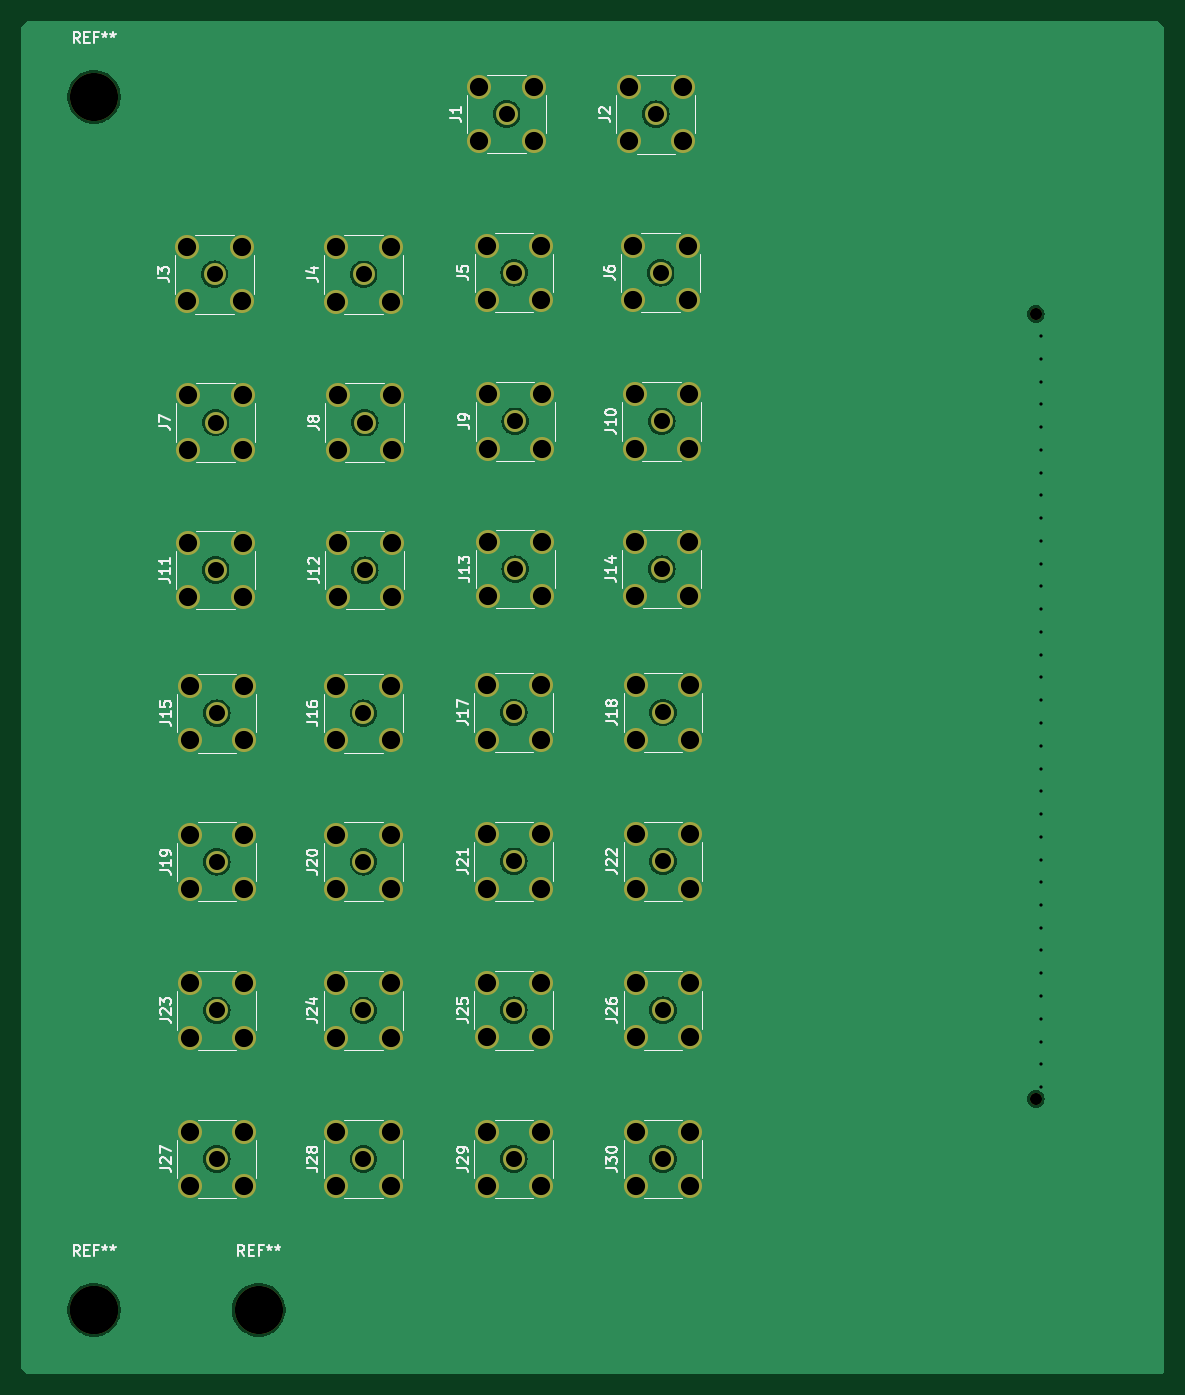
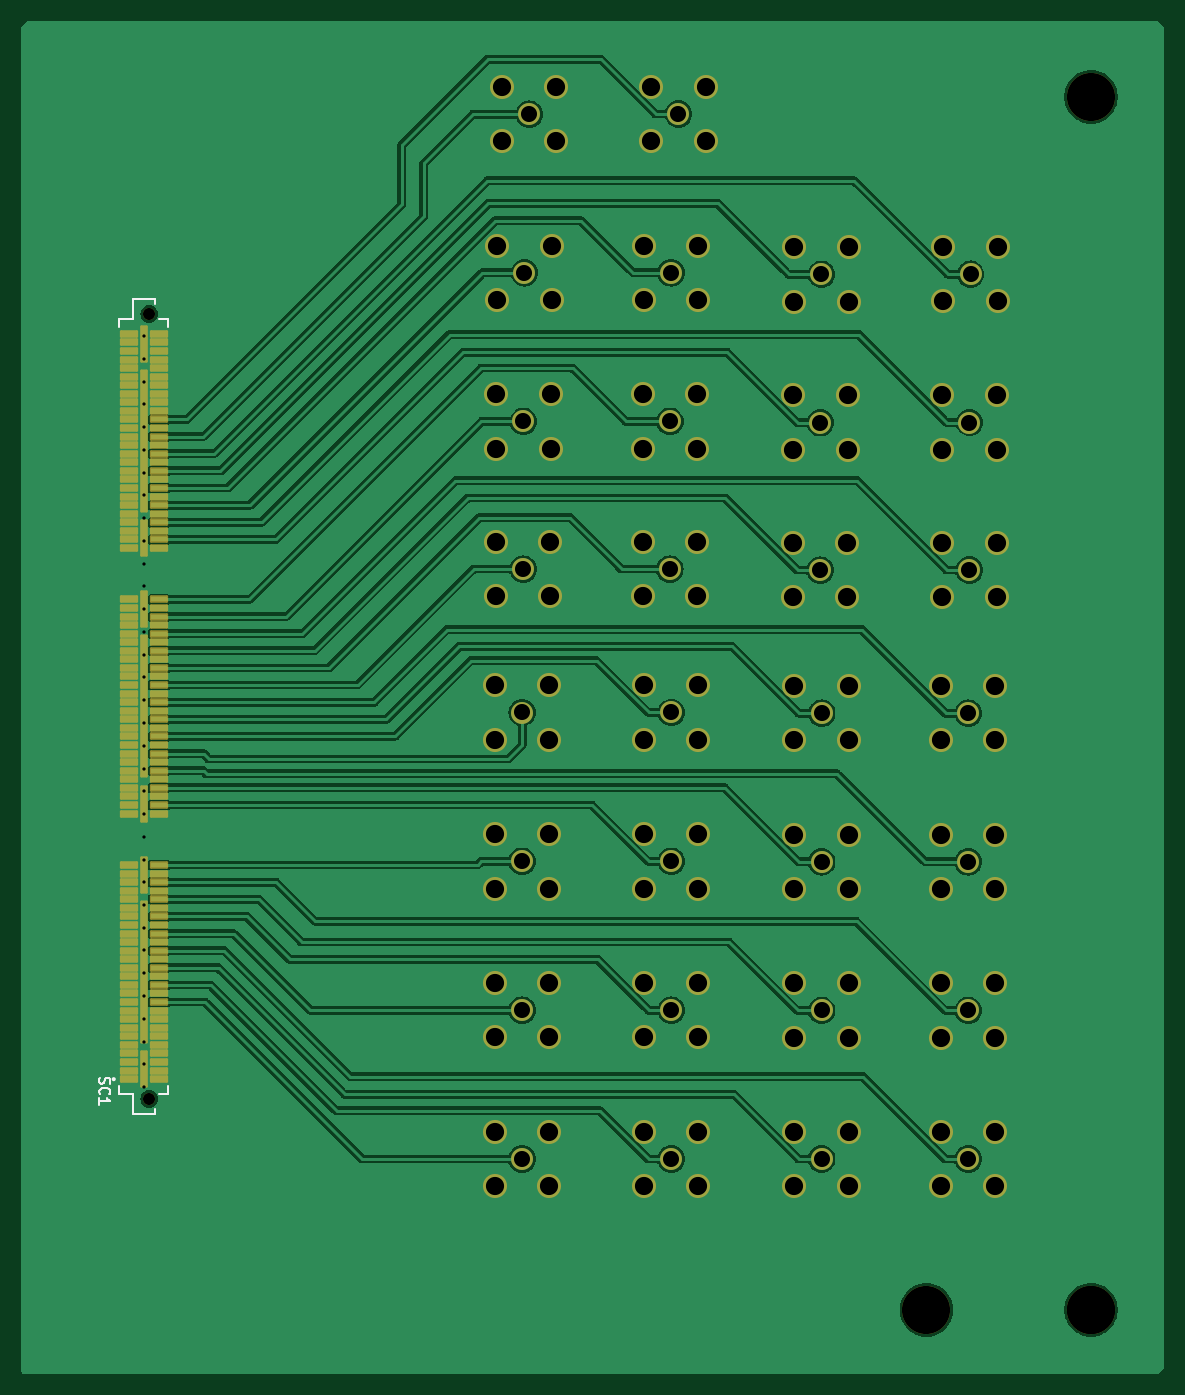
Circuit board: 13 layer files. Board 106.7 x 126.3 mm.
- bottom_copper: 30sma-adapter-B_Cu.gbr (162513 bytes)
- bottom_mask: 30sma-adapter-B_Mask.gbr (10553 bytes)
- paste: 30sma-adapter-B_Paste.gbr (4804 bytes)
- bottom_silk: 30sma-adapter-B_Silkscreen.gbr (3342 bytes)
- outline: 30sma-adapter-Edge_Cuts.gbr (429 bytes)
- top_copper: 30sma-adapter-F_Cu.gbr (70908 bytes)
- top_mask: 30sma-adapter-F_Mask.gbr (5448 bytes)
- paste: 30sma-adapter-F_Paste.gbr (456 bytes)
- top_silk: 30sma-adapter-F_Silkscreen.gbr (48846 bytes)
- inner_copper: 30sma-adapter-In1_Cu.gbr (70227 bytes)
- inner_copper: 30sma-adapter-In2_Cu.gbr (70227 bytes)
- drill: 30sma-adapter-NPTH.drl (501 bytes)
- drill: 30sma-adapter-PTH.drl (3355 bytes)

=== bottom_copper: 30sma-adapter-B_Cu.gbr (162513 bytes, source omitted) ===
=== bottom_mask: 30sma-adapter-B_Mask.gbr (10553 bytes, source omitted) ===
=== paste: 30sma-adapter-B_Paste.gbr ===
%TF.GenerationSoftware,KiCad,Pcbnew,7.0.7*%
%TF.CreationDate,2023-09-15T15:36:36-07:00*%
%TF.ProjectId,30sma-adapter,3330736d-612d-4616-9461-707465722e6b,rev?*%
%TF.SameCoordinates,Original*%
%TF.FileFunction,Paste,Bot*%
%TF.FilePolarity,Positive*%
%FSLAX46Y46*%
G04 Gerber Fmt 4.6, Leading zero omitted, Abs format (unit mm)*
G04 Created by KiCad (PCBNEW 7.0.7) date 2023-09-15 15:36:36*
%MOMM*%
%LPD*%
G01*
G04 APERTURE LIST*
%ADD10R,1.500000X0.500000*%
%ADD11R,0.510000X3.280000*%
%ADD12R,0.510000X13.150000*%
G04 APERTURE END LIST*
D10*
%TO.C,SC1*%
X197900000Y-133725000D03*
X195050000Y-133725000D03*
X197900000Y-132925000D03*
X195050000Y-132925000D03*
X197900000Y-132125000D03*
X195050000Y-132125000D03*
X197900000Y-131325000D03*
X195050000Y-131325000D03*
X197900000Y-130525000D03*
X195050000Y-130525000D03*
X197900000Y-129725000D03*
X195050000Y-129725000D03*
X197900000Y-128925000D03*
X195050000Y-128925000D03*
X197900000Y-128125000D03*
X195050000Y-128125000D03*
X197900000Y-127325000D03*
X195050000Y-127325000D03*
X197900000Y-126525000D03*
X195050000Y-126525000D03*
X197900000Y-125725000D03*
X195050000Y-125725000D03*
X197900000Y-124925000D03*
X195050000Y-124925000D03*
X197900000Y-124125000D03*
X195050000Y-124125000D03*
X197900000Y-123325000D03*
X195050000Y-123325000D03*
X197900000Y-122525000D03*
X195050000Y-122525000D03*
X197900000Y-121725000D03*
X195050000Y-121725000D03*
X197900000Y-120925000D03*
X195050000Y-120925000D03*
X197900000Y-120125000D03*
X195050000Y-120125000D03*
X197900000Y-119325000D03*
X195050000Y-119325000D03*
X197900000Y-118525000D03*
X195050000Y-118525000D03*
X197900000Y-117725000D03*
X195050000Y-117725000D03*
X197900000Y-116925000D03*
X195050000Y-116925000D03*
X197900000Y-116125000D03*
X195050000Y-116125000D03*
X197900000Y-115325000D03*
X195050000Y-115325000D03*
X197900000Y-114525000D03*
X195050000Y-114525000D03*
X197900000Y-113725000D03*
X195050000Y-113725000D03*
X197900000Y-108925000D03*
X195050000Y-108925000D03*
X197900000Y-108125000D03*
X195050000Y-108125000D03*
X197900000Y-107325000D03*
X195050000Y-107325000D03*
X197900000Y-106525000D03*
X195050000Y-106525000D03*
X197900000Y-105725000D03*
X195050000Y-105725000D03*
X197900000Y-104925000D03*
X195050000Y-104925000D03*
X197900000Y-104125000D03*
X195050000Y-104125000D03*
X197900000Y-103325000D03*
X195050000Y-103325000D03*
X197900000Y-102525000D03*
X195050000Y-102525000D03*
X197900000Y-101725000D03*
X195050000Y-101725000D03*
X197900000Y-100925000D03*
X195050000Y-100925000D03*
X197900000Y-100125000D03*
X195050000Y-100125000D03*
X197900000Y-99325000D03*
X195050000Y-99325000D03*
X197900000Y-98525000D03*
X195050000Y-98525000D03*
X197900000Y-97725000D03*
X195050000Y-97725000D03*
X197900000Y-96925000D03*
X195050000Y-96925000D03*
X197900000Y-96125000D03*
X195050000Y-96125000D03*
X197900000Y-95325000D03*
X195050000Y-95325000D03*
X197900000Y-94525000D03*
X195050000Y-94525000D03*
X197900000Y-93725000D03*
X195050000Y-93725000D03*
X197900000Y-92925000D03*
X195050000Y-92925000D03*
X197900000Y-92125000D03*
X195050000Y-92125000D03*
X197900000Y-91325000D03*
X195050000Y-91325000D03*
X197900000Y-90525000D03*
X195050000Y-90525000D03*
X197900000Y-89725000D03*
X195050000Y-89725000D03*
X197900000Y-88925000D03*
X195050000Y-88925000D03*
X197900000Y-84125000D03*
X195050000Y-84125000D03*
X197900000Y-83325000D03*
X195050000Y-83325000D03*
X197900000Y-82525000D03*
X195050000Y-82525000D03*
X197900000Y-81725000D03*
X195050000Y-81725000D03*
X197900000Y-80925000D03*
X195050000Y-80925000D03*
X197900000Y-80125000D03*
X195050000Y-80125000D03*
X197900000Y-79325000D03*
X195050000Y-79325000D03*
X197900000Y-78525000D03*
X195050000Y-78525000D03*
X197900000Y-77725000D03*
X195050000Y-77725000D03*
X197900000Y-76925000D03*
X195050000Y-76925000D03*
X197900000Y-76125000D03*
X195050000Y-76125000D03*
X197900000Y-75325000D03*
X195050000Y-75325000D03*
X197900000Y-74525000D03*
X195050000Y-74525000D03*
X197900000Y-73725000D03*
X195050000Y-73725000D03*
X197900000Y-72925000D03*
X195050000Y-72925000D03*
X197900000Y-72125000D03*
X195050000Y-72125000D03*
X197900000Y-71325000D03*
X195050000Y-71325000D03*
X197900000Y-70525000D03*
X195050000Y-70525000D03*
X197900000Y-69725000D03*
X195050000Y-69725000D03*
X197900000Y-68925000D03*
X195050000Y-68925000D03*
X197900000Y-68125000D03*
X195050000Y-68125000D03*
X197900000Y-67325000D03*
X195050000Y-67325000D03*
X197900000Y-66525000D03*
X195050000Y-66525000D03*
X197900000Y-65725000D03*
X195050000Y-65725000D03*
X197900000Y-64925000D03*
X195050000Y-64925000D03*
X197900000Y-64125000D03*
X195050000Y-64125000D03*
D11*
X196475000Y-132790000D03*
D12*
X196475000Y-123725000D03*
D11*
X196475000Y-114660000D03*
X196475000Y-107990000D03*
D12*
X196475000Y-98925000D03*
D11*
X196475000Y-89860000D03*
X196475000Y-83190000D03*
D12*
X196475000Y-74125000D03*
D11*
X196475000Y-65060000D03*
%TD*%
M02*

=== bottom_silk: 30sma-adapter-B_Silkscreen.gbr ===
%TF.GenerationSoftware,KiCad,Pcbnew,7.0.7*%
%TF.CreationDate,2023-09-15T15:36:36-07:00*%
%TF.ProjectId,30sma-adapter,3330736d-612d-4616-9461-707465722e6b,rev?*%
%TF.SameCoordinates,Original*%
%TF.FileFunction,Legend,Bot*%
%TF.FilePolarity,Positive*%
%FSLAX46Y46*%
G04 Gerber Fmt 4.6, Leading zero omitted, Abs format (unit mm)*
G04 Created by KiCad (PCBNEW 7.0.7) date 2023-09-15 15:36:36*
%MOMM*%
%LPD*%
G01*
G04 APERTURE LIST*
%ADD10C,0.150000*%
%ADD11C,0.200000*%
G04 APERTURE END LIST*
D10*
X200582200Y-133573095D02*
X200629819Y-133715952D01*
X200629819Y-133715952D02*
X200629819Y-133954047D01*
X200629819Y-133954047D02*
X200582200Y-134049285D01*
X200582200Y-134049285D02*
X200534580Y-134096904D01*
X200534580Y-134096904D02*
X200439342Y-134144523D01*
X200439342Y-134144523D02*
X200344104Y-134144523D01*
X200344104Y-134144523D02*
X200248866Y-134096904D01*
X200248866Y-134096904D02*
X200201247Y-134049285D01*
X200201247Y-134049285D02*
X200153628Y-133954047D01*
X200153628Y-133954047D02*
X200106009Y-133763571D01*
X200106009Y-133763571D02*
X200058390Y-133668333D01*
X200058390Y-133668333D02*
X200010771Y-133620714D01*
X200010771Y-133620714D02*
X199915533Y-133573095D01*
X199915533Y-133573095D02*
X199820295Y-133573095D01*
X199820295Y-133573095D02*
X199725057Y-133620714D01*
X199725057Y-133620714D02*
X199677438Y-133668333D01*
X199677438Y-133668333D02*
X199629819Y-133763571D01*
X199629819Y-133763571D02*
X199629819Y-134001666D01*
X199629819Y-134001666D02*
X199677438Y-134144523D01*
X200534580Y-135144523D02*
X200582200Y-135096904D01*
X200582200Y-135096904D02*
X200629819Y-134954047D01*
X200629819Y-134954047D02*
X200629819Y-134858809D01*
X200629819Y-134858809D02*
X200582200Y-134715952D01*
X200582200Y-134715952D02*
X200486961Y-134620714D01*
X200486961Y-134620714D02*
X200391723Y-134573095D01*
X200391723Y-134573095D02*
X200201247Y-134525476D01*
X200201247Y-134525476D02*
X200058390Y-134525476D01*
X200058390Y-134525476D02*
X199867914Y-134573095D01*
X199867914Y-134573095D02*
X199772676Y-134620714D01*
X199772676Y-134620714D02*
X199677438Y-134715952D01*
X199677438Y-134715952D02*
X199629819Y-134858809D01*
X199629819Y-134858809D02*
X199629819Y-134954047D01*
X199629819Y-134954047D02*
X199677438Y-135096904D01*
X199677438Y-135096904D02*
X199725057Y-135144523D01*
X200629819Y-136096904D02*
X200629819Y-135525476D01*
X200629819Y-135811190D02*
X199629819Y-135811190D01*
X199629819Y-135811190D02*
X199772676Y-135715952D01*
X199772676Y-135715952D02*
X199867914Y-135620714D01*
X199867914Y-135620714D02*
X199915533Y-135525476D01*
D11*
%TO.C,SC1*%
X197525000Y-137010000D02*
X197525000Y-135150000D01*
X195425000Y-137010000D02*
X197525000Y-137010000D01*
X195425000Y-136490000D02*
X195425000Y-137010000D01*
X198775000Y-135150000D02*
X197525000Y-135150000D01*
X198775000Y-135150000D02*
X198775000Y-134325000D01*
X194175000Y-135150000D02*
X195060000Y-135150000D01*
X194175000Y-135150000D02*
X194175000Y-134325000D01*
X198775000Y-62700000D02*
X198775000Y-63525000D01*
X198775000Y-62700000D02*
X197525000Y-62700000D01*
X194175000Y-62700000D02*
X194175000Y-63525000D01*
X194175000Y-62700000D02*
X195060000Y-62700000D01*
X195425000Y-61360000D02*
X195425000Y-60840000D01*
X197525000Y-60840000D02*
X197525000Y-62700000D01*
X195425000Y-60840000D02*
X197525000Y-60840000D01*
X199385000Y-133725000D02*
G75*
G03*
X199385000Y-133725000I-100000J0D01*
G01*
%TD*%
M02*

=== outline: 30sma-adapter-Edge_Cuts.gbr ===
%TF.GenerationSoftware,KiCad,Pcbnew,7.0.7*%
%TF.CreationDate,2023-09-15T15:36:36-07:00*%
%TF.ProjectId,30sma-adapter,3330736d-612d-4616-9461-707465722e6b,rev?*%
%TF.SameCoordinates,Original*%
%TF.FileFunction,Profile,NP*%
%FSLAX46Y46*%
G04 Gerber Fmt 4.6, Leading zero omitted, Abs format (unit mm)*
G04 Created by KiCad (PCBNEW 7.0.7) date 2023-09-15 15:36:36*
%MOMM*%
%LPD*%
G01*
G04 APERTURE LIST*
G04 APERTURE END LIST*
M02*

=== top_copper: 30sma-adapter-F_Cu.gbr (70908 bytes, source omitted) ===
=== top_mask: 30sma-adapter-F_Mask.gbr ===
%TF.GenerationSoftware,KiCad,Pcbnew,7.0.7*%
%TF.CreationDate,2023-09-15T15:36:36-07:00*%
%TF.ProjectId,30sma-adapter,3330736d-612d-4616-9461-707465722e6b,rev?*%
%TF.SameCoordinates,Original*%
%TF.FileFunction,Soldermask,Top*%
%TF.FilePolarity,Negative*%
%FSLAX46Y46*%
G04 Gerber Fmt 4.6, Leading zero omitted, Abs format (unit mm)*
G04 Created by KiCad (PCBNEW 7.0.7) date 2023-09-15 15:36:36*
%MOMM*%
%LPD*%
G01*
G04 APERTURE LIST*
%ADD10C,2.250000*%
%ADD11C,2.050000*%
%ADD12C,1.130000*%
%ADD13C,4.500000*%
G04 APERTURE END LIST*
D10*
%TO.C,J30*%
X158610000Y-138645000D03*
X163690000Y-143725000D03*
X158610000Y-143725000D03*
X163690000Y-138645000D03*
D11*
X161150000Y-141185000D03*
%TD*%
D10*
%TO.C,J29*%
X144683332Y-138645000D03*
X149763332Y-143725000D03*
X144683332Y-143725000D03*
X149763332Y-138645000D03*
D11*
X147223332Y-141185000D03*
%TD*%
%TO.C,J28*%
X133180000Y-141185000D03*
D10*
X135720000Y-138645000D03*
X130640000Y-143725000D03*
X135720000Y-143725000D03*
X130640000Y-138645000D03*
%TD*%
%TO.C,J27*%
X116950000Y-138645000D03*
X122030000Y-143725000D03*
X116950000Y-143725000D03*
X122030000Y-138645000D03*
D11*
X119490000Y-141185000D03*
%TD*%
D10*
%TO.C,J26*%
X158610000Y-124745710D03*
X163690000Y-129825710D03*
X158610000Y-129825710D03*
X163690000Y-124745710D03*
D11*
X161150000Y-127285710D03*
%TD*%
D10*
%TO.C,J25*%
X144683332Y-124744284D03*
X149763332Y-129824284D03*
X144683332Y-129824284D03*
X149763332Y-124744284D03*
D11*
X147223332Y-127284284D03*
%TD*%
D10*
%TO.C,J24*%
X130640000Y-124767500D03*
X135720000Y-129847500D03*
X130640000Y-129847500D03*
X135720000Y-124767500D03*
D11*
X133180000Y-127307500D03*
%TD*%
D10*
%TO.C,J23*%
X116950000Y-124767500D03*
X122030000Y-129847500D03*
X116950000Y-129847500D03*
X122030000Y-124767500D03*
D11*
X119490000Y-127307500D03*
%TD*%
D10*
%TO.C,J22*%
X158610000Y-110846425D03*
X163690000Y-115926425D03*
X158610000Y-115926425D03*
X163690000Y-110846425D03*
D11*
X161150000Y-113386425D03*
%TD*%
D10*
%TO.C,J21*%
X144683332Y-110843570D03*
X149763332Y-115923570D03*
X144683332Y-115923570D03*
X149763332Y-110843570D03*
D11*
X147223332Y-113383570D03*
%TD*%
D10*
%TO.C,J20*%
X130640000Y-110890000D03*
X135720000Y-115970000D03*
X130640000Y-115970000D03*
X135720000Y-110890000D03*
D11*
X133180000Y-113430000D03*
%TD*%
D10*
%TO.C,J19*%
X116950000Y-110890000D03*
X122030000Y-115970000D03*
X116950000Y-115970000D03*
X122030000Y-110890000D03*
D11*
X119490000Y-113430000D03*
%TD*%
D10*
%TO.C,J18*%
X158610000Y-96947140D03*
X163690000Y-102027140D03*
X158610000Y-102027140D03*
X163690000Y-96947140D03*
D11*
X161150000Y-99487140D03*
%TD*%
D10*
%TO.C,J17*%
X144683332Y-96942856D03*
X149763332Y-102022856D03*
X144683332Y-102022856D03*
X149763332Y-96942856D03*
D11*
X147223332Y-99482856D03*
%TD*%
D10*
%TO.C,J16*%
X130640000Y-97012500D03*
X135720000Y-102092500D03*
X130640000Y-102092500D03*
X135720000Y-97012500D03*
D11*
X133180000Y-99552500D03*
%TD*%
D10*
%TO.C,J15*%
X116950000Y-97012500D03*
X122030000Y-102092500D03*
X116950000Y-102092500D03*
X122030000Y-97012500D03*
D11*
X119490000Y-99552500D03*
%TD*%
D10*
%TO.C,J14*%
X158500000Y-83552855D03*
X163580000Y-88632855D03*
X158500000Y-88632855D03*
X163580000Y-83552855D03*
D11*
X161040000Y-86092855D03*
%TD*%
D10*
%TO.C,J13*%
X144810000Y-83552855D03*
X149890000Y-88632855D03*
X144810000Y-88632855D03*
X149890000Y-83552855D03*
D11*
X147350000Y-86092855D03*
%TD*%
D10*
%TO.C,J12*%
X130766668Y-83645713D03*
X135846668Y-88725713D03*
X130766668Y-88725713D03*
X135846668Y-83645713D03*
D11*
X133306668Y-86185713D03*
%TD*%
D10*
%TO.C,J11*%
X116840000Y-83640000D03*
X121920000Y-88720000D03*
X116840000Y-88720000D03*
X121920000Y-83640000D03*
D11*
X119380000Y-86180000D03*
%TD*%
D10*
%TO.C,J10*%
X158493331Y-69763928D03*
X163573331Y-74843928D03*
X158493331Y-74843928D03*
X163573331Y-69763928D03*
D11*
X161033331Y-72303928D03*
%TD*%
D10*
%TO.C,J9*%
X144803332Y-69763928D03*
X149883332Y-74843928D03*
X144803332Y-74843928D03*
X149883332Y-69763928D03*
D11*
X147343332Y-72303928D03*
%TD*%
D10*
%TO.C,J8*%
X130760000Y-69880000D03*
X135840000Y-74960000D03*
X130760000Y-74960000D03*
X135840000Y-69880000D03*
D11*
X133300000Y-72420000D03*
%TD*%
D10*
%TO.C,J7*%
X116833331Y-69872858D03*
X121913331Y-74952858D03*
X116833331Y-74952858D03*
X121913331Y-69872858D03*
D11*
X119373331Y-72412858D03*
%TD*%
D10*
%TO.C,J6*%
X158393331Y-55890714D03*
X163473331Y-60970714D03*
X158393331Y-60970714D03*
X163473331Y-55890714D03*
D11*
X160933331Y-58430714D03*
%TD*%
D10*
%TO.C,J5*%
X144703331Y-55890714D03*
X149783331Y-60970714D03*
X144703331Y-60970714D03*
X149783331Y-55890714D03*
D11*
X147243331Y-58430714D03*
%TD*%
D10*
%TO.C,J4*%
X130660000Y-56030000D03*
X135740000Y-61110000D03*
X130660000Y-61110000D03*
X135740000Y-56030000D03*
D11*
X133200000Y-58570000D03*
%TD*%
D10*
%TO.C,J3*%
X116733331Y-56021429D03*
X121813331Y-61101429D03*
X116733331Y-61101429D03*
X121813331Y-56021429D03*
D11*
X119273331Y-58561429D03*
%TD*%
D10*
%TO.C,J2*%
X157940000Y-41070000D03*
X163020000Y-46150000D03*
X157940000Y-46150000D03*
X163020000Y-41070000D03*
D11*
X160480000Y-43610000D03*
%TD*%
D10*
%TO.C,J1*%
X144013333Y-41060000D03*
X149093333Y-46140000D03*
X144013333Y-46140000D03*
X149093333Y-41060000D03*
D11*
X146553333Y-43600000D03*
%TD*%
D12*
%TO.C,SC1*%
X195975000Y-135575000D03*
X195975000Y-62275000D03*
%TD*%
D13*
%TO.C,REF\u002A\u002A*%
X108025000Y-42000000D03*
%TD*%
%TO.C,REF\u002A\u002A*%
X108025000Y-155275000D03*
X108025000Y-155275000D03*
%TD*%
%TO.C,REF\u002A\u002A*%
X123400000Y-155275000D03*
%TD*%
M02*

=== paste: 30sma-adapter-F_Paste.gbr ===
%TF.GenerationSoftware,KiCad,Pcbnew,7.0.7*%
%TF.CreationDate,2023-09-15T15:36:36-07:00*%
%TF.ProjectId,30sma-adapter,3330736d-612d-4616-9461-707465722e6b,rev?*%
%TF.SameCoordinates,Original*%
%TF.FileFunction,Paste,Top*%
%TF.FilePolarity,Positive*%
%FSLAX46Y46*%
G04 Gerber Fmt 4.6, Leading zero omitted, Abs format (unit mm)*
G04 Created by KiCad (PCBNEW 7.0.7) date 2023-09-15 15:36:36*
%MOMM*%
%LPD*%
G01*
G04 APERTURE LIST*
G04 APERTURE END LIST*
M02*

=== top_silk: 30sma-adapter-F_Silkscreen.gbr (48846 bytes, source omitted) ===
=== inner_copper: 30sma-adapter-In1_Cu.gbr (70227 bytes, source omitted) ===
=== inner_copper: 30sma-adapter-In2_Cu.gbr (70227 bytes, source omitted) ===
=== drill: 30sma-adapter-NPTH.drl ===
M48
; DRILL file {KiCad 7.0.7} date 2023 September 15, Friday 15:36:39
; FORMAT={-:-/ absolute / inch / decimal}
; #@! TF.CreationDate,2023-09-15T15:36:39-07:00
; #@! TF.GenerationSoftware,Kicad,Pcbnew,7.0.7
; #@! TF.FileFunction,NonPlated,1,4,NPTH
FMAT,2
INCH
; #@! TA.AperFunction,NonPlated,NPTH,ComponentDrill
T1C0.0445
; #@! TA.AperFunction,NonPlated,NPTH,ComponentDrill
T2C0.1772
%
G90
G05
T1
X7.7156Y-2.4518
X7.7156Y-5.3376
T2
X4.253Y-1.6535
X4.253Y-6.1132
X4.253Y-6.1132
X4.8583Y-6.1132
T0
M30

=== drill: 30sma-adapter-PTH.drl ===
M48
; DRILL file {KiCad 7.0.7} date 2023 September 15, Friday 15:36:39
; FORMAT={-:-/ absolute / inch / decimal}
; #@! TF.CreationDate,2023-09-15T15:36:39-07:00
; #@! TF.GenerationSoftware,Kicad,Pcbnew,7.0.7
; #@! TF.FileFunction,Plated,1,4,PTH
FMAT,2
INCH
; #@! TA.AperFunction,Plated,PTH,ViaDrill
T1C0.0120
; #@! TA.AperFunction,Plated,PTH,ComponentDrill
T2C0.0591
; #@! TA.AperFunction,Plated,PTH,ComponentDrill
T3C0.0669
%
G90
G05
T1
X7.7358Y-2.5335
X7.7358Y-2.6171
X7.7358Y-2.7008
X7.7358Y-2.7844
X7.7358Y-2.868
X7.7358Y-2.9517
X7.7358Y-3.0353
X7.7358Y-3.119
X7.7358Y-3.2026
X7.7358Y-3.2863
X7.7358Y-3.3699
X7.7358Y-3.4535
X7.7358Y-3.5372
X7.7358Y-3.6208
X7.7358Y-3.7045
X7.7358Y-3.7881
X7.7358Y-3.8718
X7.7358Y-3.9554
X7.7358Y-4.039
X7.7358Y-4.1227
X7.7358Y-4.2063
X7.7358Y-4.29
X7.7358Y-4.3736
X7.7358Y-4.4573
X7.7358Y-4.5409
X7.7358Y-4.6246
X7.7358Y-4.7082
X7.7358Y-4.7918
X7.7358Y-4.8755
X7.7358Y-4.9591
X7.7358Y-5.0428
X7.7358Y-5.1264
X7.7358Y-5.2101
X7.7358Y-5.2937
T2
X4.6958Y-2.3056
X4.6997Y-2.8509
X4.7Y-3.3929
X4.7043Y-3.9194
X4.7043Y-4.4657
X4.7043Y-5.0121
X4.7043Y-5.5585
X5.2433Y-3.9194
X5.2433Y-4.4657
X5.2433Y-5.0121
X5.2433Y-5.5585
X5.2441Y-2.3059
X5.248Y-2.8512
X5.2483Y-3.3931
X5.7698Y-1.7165
X5.7962Y-3.9166
X5.7962Y-4.4639
X5.7962Y-5.0112
X5.7962Y-5.5585
X5.797Y-2.3004
X5.8009Y-2.8466
X5.8012Y-3.3895
X6.3181Y-1.7169
X6.336Y-2.3004
X6.3399Y-2.8466
X6.3402Y-3.3895
X6.3445Y-3.9168
X6.3445Y-4.464
X6.3445Y-5.0112
X6.3445Y-5.5585
T3
X4.5958Y-2.2056
X4.5958Y-2.4056
X4.5997Y-2.7509
X4.5997Y-2.9509
X4.6Y-3.2929
X4.6Y-3.4929
X4.6043Y-3.8194
X4.6043Y-4.0194
X4.6043Y-4.3657
X4.6043Y-4.5657
X4.6043Y-4.9121
X4.6043Y-5.1121
X4.6043Y-5.4585
X4.6043Y-5.6585
X4.7958Y-2.2056
X4.7958Y-2.4056
X4.7997Y-2.7509
X4.7997Y-2.9509
X4.8Y-3.2929
X4.8Y-3.4929
X4.8043Y-3.8194
X4.8043Y-4.0194
X4.8043Y-4.3657
X4.8043Y-4.5657
X4.8043Y-4.9121
X4.8043Y-5.1121
X4.8043Y-5.4585
X4.8043Y-5.6585
X5.1433Y-3.8194
X5.1433Y-4.0194
X5.1433Y-4.3657
X5.1433Y-4.5657
X5.1433Y-4.9121
X5.1433Y-5.1121
X5.1433Y-5.4585
X5.1433Y-5.6585
X5.1441Y-2.2059
X5.1441Y-2.4059
X5.148Y-2.7512
X5.148Y-2.9512
X5.1483Y-3.2931
X5.1483Y-3.4931
X5.3433Y-3.8194
X5.3433Y-4.0194
X5.3433Y-4.3657
X5.3433Y-4.5657
X5.3433Y-4.9121
X5.3433Y-5.1121
X5.3433Y-5.4585
X5.3433Y-5.6585
X5.3441Y-2.2059
X5.3441Y-2.4059
X5.348Y-2.7512
X5.348Y-2.9512
X5.3483Y-3.2931
X5.3483Y-3.4931
X5.6698Y-1.6165
X5.6698Y-1.8165
X5.6962Y-3.8166
X5.6962Y-4.0166
X5.6962Y-4.3639
X5.6962Y-4.5639
X5.6962Y-4.9112
X5.6962Y-5.1112
X5.6962Y-5.4585
X5.6962Y-5.6585
X5.697Y-2.2004
X5.697Y-2.4004
X5.7009Y-2.7466
X5.7009Y-2.9466
X5.7012Y-3.2895
X5.7012Y-3.4895
X5.8698Y-1.6165
X5.8698Y-1.8165
X5.8962Y-3.8166
X5.8962Y-4.0166
X5.8962Y-4.3639
X5.8962Y-4.5639
X5.8962Y-4.9112
X5.8962Y-5.1112
X5.8962Y-5.4585
X5.8962Y-5.6585
X5.897Y-2.2004
X5.897Y-2.4004
X5.9009Y-2.7466
X5.9009Y-2.9466
X5.9012Y-3.2895
X5.9012Y-3.4895
X6.2181Y-1.6169
X6.2181Y-1.8169
X6.236Y-2.2004
X6.236Y-2.4004
X6.2399Y-2.7466
X6.2399Y-2.9466
X6.2402Y-3.2895
X6.2402Y-3.4895
X6.2445Y-3.8168
X6.2445Y-4.0168
X6.2445Y-4.364
X6.2445Y-4.564
X6.2445Y-4.9112
X6.2445Y-5.1112
X6.2445Y-5.4585
X6.2445Y-5.6585
X6.4181Y-1.6169
X6.4181Y-1.8169
X6.436Y-2.2004
X6.436Y-2.4004
X6.4399Y-2.7466
X6.4399Y-2.9466
X6.4402Y-3.2895
X6.4402Y-3.4895
X6.4445Y-3.8168
X6.4445Y-4.0168
X6.4445Y-4.364
X6.4445Y-4.564
X6.4445Y-4.9112
X6.4445Y-5.1112
X6.4445Y-5.4585
X6.4445Y-5.6585
T0
M30

